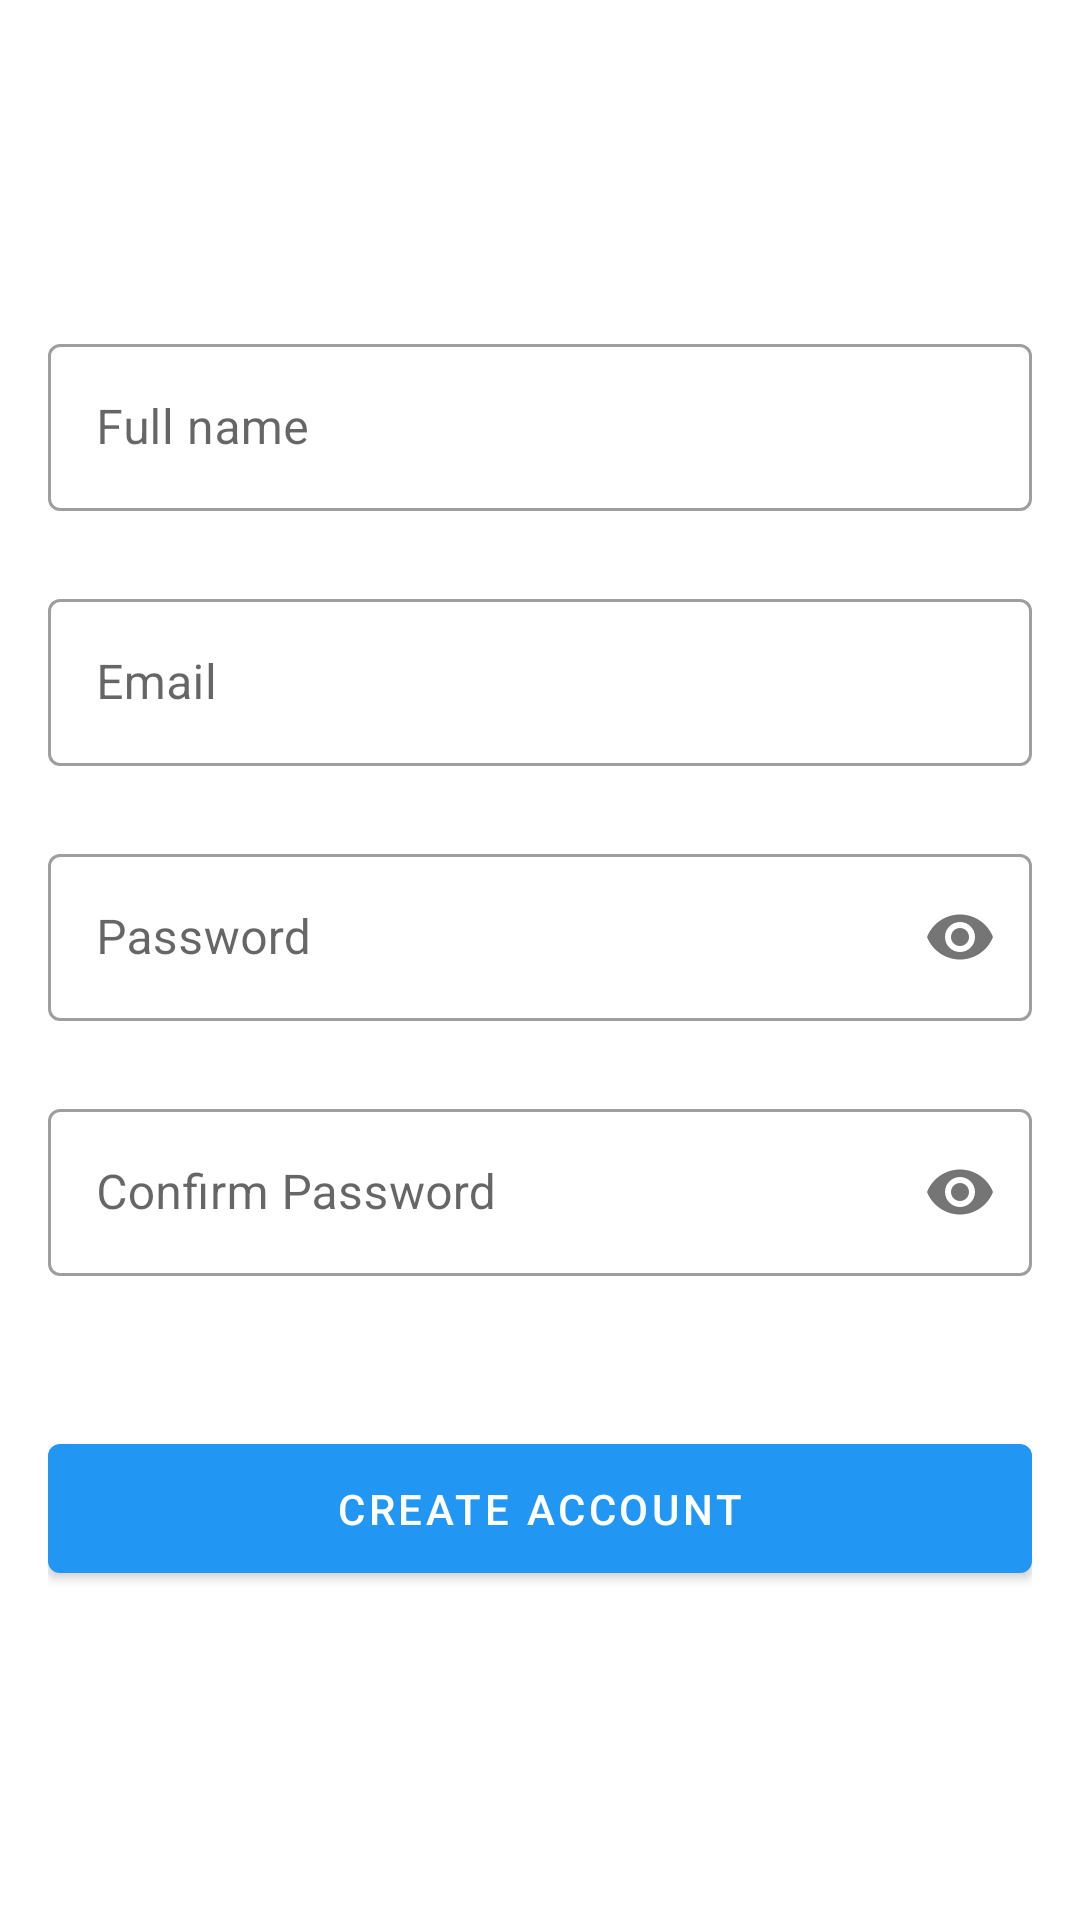

Layout XML and referenced resources for this Android screen:
<!-- AndroidManifest.xml: activity theme Theme.ProkopChatApp.NoActionBar -->
<!-- res/layout/activity_register.xml -->
<?xml version="1.0" encoding="utf-8"?>
<RelativeLayout xmlns:android="http://schemas.android.com/apk/res/android"
    xmlns:app="http://schemas.android.com/apk/res-auto"
    xmlns:tools="http://schemas.android.com/tools"
    android:layout_width="match_parent"
    android:layout_height="match_parent"
    tools:context=".activities.RegisterActivity">

    <ImageView
        android:id="@+id/imageLoginBg"
        android:layout_width="240dp"
        android:layout_height="200dp"
        android:scaleType="centerCrop"
        android:src="@drawable/login_bg_img" />

    <TextView
        android:id="@+id/textWelcome"
        android:layout_width="wrap_content"
        android:layout_height="wrap_content"
        android:text="Hello,"
        android:textColor="@android:color/white"
        android:textSize="22sp"
        android:layout_marginTop="30dp"
        android:layout_marginStart="16dp"
        android:layout_alignParentTop="true"
        android:layout_alignParentStart="true" />

    <TextView
        android:id="@+id/textSignUp"
        android:layout_width="wrap_content"
        android:layout_height="wrap_content"
        android:text="Sign Up!"
        android:textColor="@android:color/white"
        android:textSize="35sp"
        android:textStyle="bold"
        android:layout_marginTop="5dp"
        android:layout_marginStart="16dp"
        android:layout_below="@id/textWelcome"
        android:layout_alignParentStart="true" />

    <LinearLayout
        android:layout_width="match_parent"
        android:layout_height="match_parent"
        android:gravity="center"
        android:orientation="vertical"
        android:padding="16dp">

        <com.google.android.material.textfield.TextInputLayout
            android:id="@+id/layoutTextInputName"
            style="@style/Widget.MaterialComponents.TextInputLayout.OutlinedBox"
            android:layout_width="match_parent"
            android:layout_height="wrap_content"
            android:hint="Full name"
            app:boxBackgroundColor="@color/white">

            <com.google.android.material.textfield.TextInputEditText
                android:layout_width="match_parent"
                android:layout_height="wrap_content"
                android:inputType="textEmailAddress" />
        </com.google.android.material.textfield.TextInputLayout>

        <com.google.android.material.textfield.TextInputLayout
            android:id="@+id/layoutTextInputEmail"
            style="@style/Widget.MaterialComponents.TextInputLayout.OutlinedBox"
            android:layout_width="match_parent"
            android:layout_height="wrap_content"
            android:layout_marginTop="24dp"
            android:hint="Email"
            app:boxBackgroundColor="@color/white">

            <com.google.android.material.textfield.TextInputEditText
                android:layout_width="match_parent"
                android:layout_height="wrap_content"
                android:inputType="textEmailAddress" />
        </com.google.android.material.textfield.TextInputLayout>


        <com.google.android.material.textfield.TextInputLayout
            android:id="@+id/layoutTextInputPassword"
            style="@style/Widget.MaterialComponents.TextInputLayout.OutlinedBox"
            android:layout_width="match_parent"
            android:layout_height="wrap_content"
            android:layout_marginTop="24dp"
            android:hint="Password"
            app:boxBackgroundColor="@color/white"
            app:passwordToggleEnabled="true">

            <com.google.android.material.textfield.TextInputEditText
                android:layout_width="match_parent"
                android:layout_height="wrap_content"
                android:inputType="textPassword" />
        </com.google.android.material.textfield.TextInputLayout>

        <com.google.android.material.textfield.TextInputLayout
            android:id="@+id/layoutTextInputConfirmPassword"
            style="@style/Widget.MaterialComponents.TextInputLayout.OutlinedBox"
            android:layout_width="match_parent"
            android:layout_height="wrap_content"
            android:layout_marginTop="24dp"
            android:hint="Confirm Password"
            app:boxBackgroundColor="@color/white"
            app:passwordToggleEnabled="true">

            <com.google.android.material.textfield.TextInputEditText
                android:layout_width="match_parent"
                android:layout_height="wrap_content"
                android:inputType="textPassword" />
        </com.google.android.material.textfield.TextInputLayout>

        <com.google.android.material.button.MaterialButton
            android:id="@+id/btnRegister"
            android:layout_width="match_parent"
            android:layout_height="55dp"
            android:layout_gravity="center_horizontal"
            android:layout_marginTop="50dp"
            android:text="Create account"
            app:cornerRadius="4dp" />

    </LinearLayout>

</RelativeLayout>
<!-- resources referenced by this layout -->
<resources>
  <color name="white">#FFFFFFFF</color>
  <style name="Theme.ProkopChatApp.NoActionBar">
          <item name="windowActionBar">false</item>
          <item name="windowNoTitle">true</item>
      </style>
</resources>
